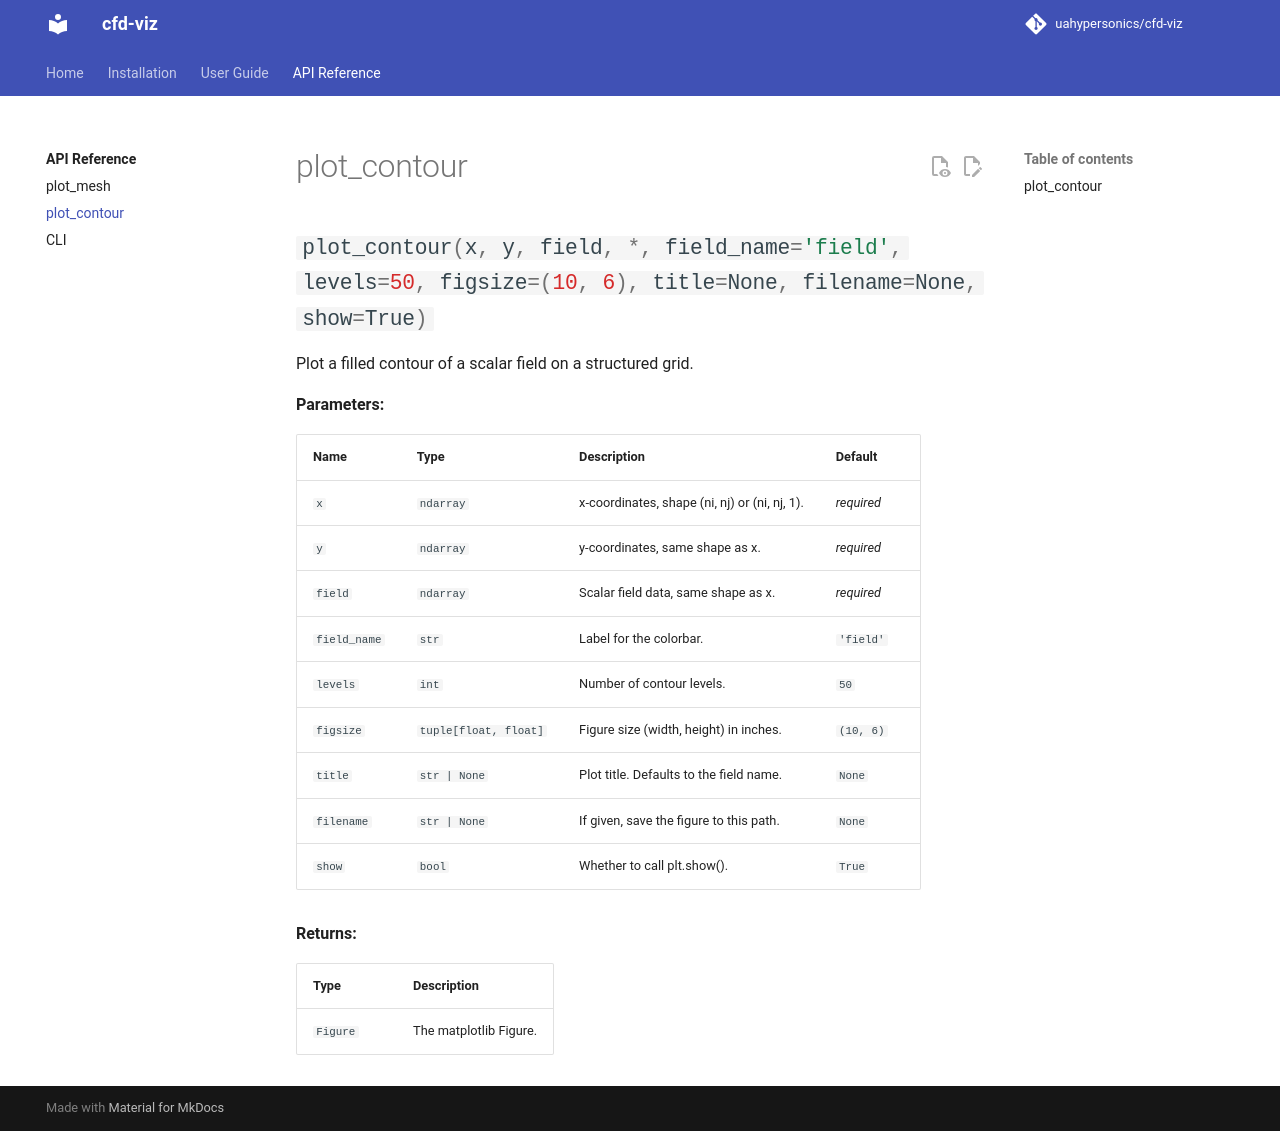

repository: uahypersonics/cfd-viz · page: api/contour/index.html · generator: mkdocs

# plot_contour

::: cfd_viz.contour.plot_contour
